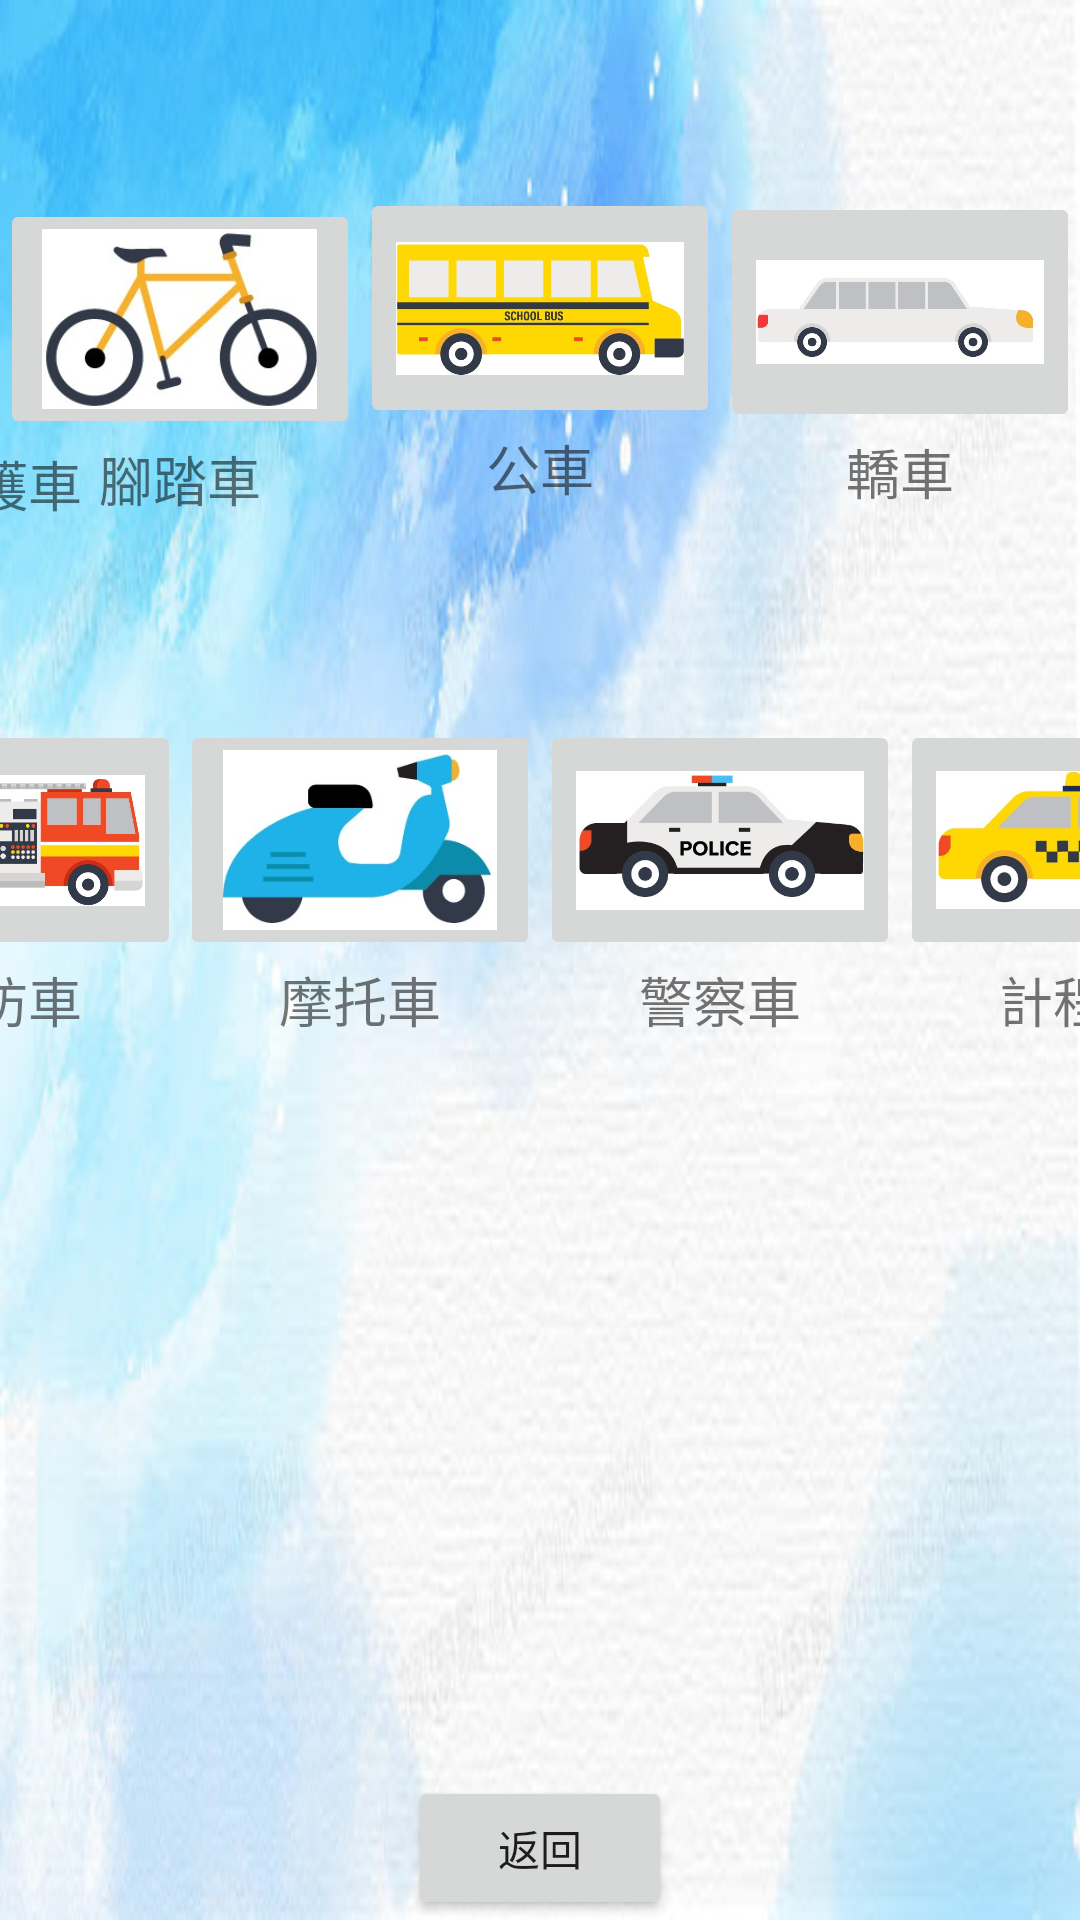

Layout XML and referenced resources for this Android screen:
<!-- AndroidManifest.xml: application theme Theme.Baby1 -->
<!-- res/layout/activity_car_main.xml -->
<?xml version="1.0" encoding="utf-8"?>
<androidx.constraintlayout.widget.ConstraintLayout xmlns:android="http://schemas.android.com/apk/res/android"
    xmlns:app="http://schemas.android.com/apk/res-auto"
    xmlns:tools="http://schemas.android.com/tools"
    android:layout_width="match_parent"
    android:layout_height="match_parent"
    tools:context=".CarMainActivity">

    <ImageView
        android:id="@+id/imageView"
        android:layout_width="0dp"
        android:layout_height="0dp"
        android:scaleType="fitXY"
        app:layout_constraintBottom_toBottomOf="parent"
        app:layout_constraintEnd_toEndOf="parent"
        app:layout_constraintStart_toStartOf="parent"
        app:layout_constraintTop_toTopOf="parent"
        app:srcCompat="@drawable/back14" />

    <ImageButton
        android:id="@+id/sha1_btn"
        android:layout_width="120dp"
        android:layout_height="80dp"
        android:onClick="playSound1"
        android:scaleType="centerInside"
        app:layout_constraintBottom_toTopOf="@+id/sha4_btn"
        app:layout_constraintEnd_toEndOf="parent"
        app:layout_constraintEnd_toStartOf="@+id/sha2_btn"
        app:layout_constraintHorizontal_bias="0.5"
        app:layout_constraintStart_toStartOf="parent"
        app:layout_constraintTop_toTopOf="parent"
        app:layout_constraintVertical_bias="0.426"
        app:srcCompat="@drawable/ambulance" />

    <TextView
        android:id="@+id/sha1_text"
        android:layout_width="120dp"
        android:layout_height="wrap_content"
        android:text="救護車"
        android:textAlignment="center"
        android:textSize="18sp"
        app:layout_constraintEnd_toStartOf="@+id/sha2_text"
        app:layout_constraintHorizontal_bias="0.5"
        app:layout_constraintStart_toStartOf="parent"
        app:layout_constraintTop_toBottomOf="@+id/sha1_btn" />

    <ImageButton
        android:id="@+id/sha2_btn"
        android:layout_width="120dp"
        android:layout_height="80dp"
        android:onClick="playSound2"
        android:scaleType="centerInside"
        app:layout_constraintBottom_toTopOf="@+id/guideline5"
        app:layout_constraintEnd_toStartOf="@+id/sha3_btn"
        app:layout_constraintHorizontal_bias="0.5"
        app:layout_constraintStart_toEndOf="@+id/sha1_btn"
        app:layout_constraintTop_toTopOf="parent"
        app:layout_constraintVertical_bias="0.414"
        app:srcCompat="@drawable/bicycle" />

    <TextView
        android:id="@+id/sha2_text"
        android:layout_width="120dp"
        android:layout_height="wrap_content"
        android:text="腳踏車"
        android:textAlignment="center"
        android:textSize="18sp"
        app:layout_constraintEnd_toStartOf="@+id/sha3_text"
        app:layout_constraintHorizontal_bias="0.5"
        app:layout_constraintStart_toEndOf="@+id/sha1_btn"
        app:layout_constraintTop_toBottomOf="@+id/sha2_btn" />

    <ImageButton
        android:id="@+id/sha3_btn"
        android:layout_width="120dp"
        android:layout_height="80dp"
        android:onClick="playSound3"
        android:scaleType="centerInside"
        app:layout_constraintBottom_toTopOf="@+id/guideline5"
        app:layout_constraintEnd_toStartOf="@+id/sha8_btn"
        app:layout_constraintHorizontal_bias="0.5"
        app:layout_constraintStart_toEndOf="@+id/sha2_btn"
        app:layout_constraintTop_toTopOf="parent"
        app:layout_constraintVertical_bias="0.392"
        app:srcCompat="@drawable/bus" />

    <TextView
        android:id="@+id/sha3_text"
        android:layout_width="120dp"
        android:layout_height="wrap_content"
        android:text="公車"
        android:textAlignment="center"
        android:textSize="18sp"
        app:layout_constraintEnd_toStartOf="@+id/sha8_text"
        app:layout_constraintHorizontal_bias="0.5"
        app:layout_constraintStart_toEndOf="@+id/sha2_text"
        app:layout_constraintTop_toBottomOf="@+id/sha3_btn" />

    <ImageButton
        android:id="@+id/sha4_btn"
        android:layout_width="120dp"
        android:layout_height="80dp"
        android:onClick="playSound5"
        android:scaleType="centerInside"
        app:layout_constraintEnd_toStartOf="@+id/sha7_btn"
        app:layout_constraintHorizontal_bias="0.5"
        app:layout_constraintStart_toStartOf="parent"
        app:layout_constraintTop_toTopOf="@+id/guideline5"
        app:srcCompat="@drawable/firetruck" />

    <TextView
        android:id="@+id/sha4_text"
        android:layout_width="120dp"
        android:layout_height="wrap_content"
        android:text="消防車"
        android:textAlignment="center"
        android:textSize="18sp"
        app:layout_constraintEnd_toStartOf="@+id/sha7_text"
        app:layout_constraintHorizontal_bias="0.5"
        app:layout_constraintStart_toStartOf="parent"
        app:layout_constraintTop_toBottomOf="@+id/sha4_btn" />

    <ImageButton
        android:id="@+id/sha5_btn"
        android:layout_width="120dp"
        android:layout_height="80dp"
        android:onClick="playSound7"
        android:scaleType="centerInside"
        app:layout_constraintEnd_toStartOf="@+id/sha6_btn"
        app:layout_constraintHorizontal_bias="0.5"
        app:layout_constraintStart_toEndOf="@+id/sha7_btn"
        app:layout_constraintTop_toTopOf="@+id/guideline5"
        app:srcCompat="@drawable/police" />

    <TextView
        android:id="@+id/sha5_text"
        android:layout_width="120dp"
        android:layout_height="wrap_content"
        android:text="警察車"
        android:textAlignment="center"
        android:textSize="18sp"
        app:layout_constraintEnd_toStartOf="@+id/sha6_text"
        app:layout_constraintHorizontal_bias="0.5"
        app:layout_constraintStart_toEndOf="@+id/sha7_text"
        app:layout_constraintTop_toBottomOf="@+id/sha5_btn" />

    <ImageButton
        android:id="@+id/sha6_btn"
        android:layout_width="120dp"
        android:layout_height="80dp"
        android:onClick="playSound8"
        android:scaleType="centerInside"
        app:layout_constraintEnd_toEndOf="parent"
        app:layout_constraintHorizontal_bias="0.5"
        app:layout_constraintStart_toEndOf="@+id/sha5_btn"
        app:layout_constraintTop_toTopOf="@+id/guideline5"
        app:srcCompat="@drawable/taxi" />

    <TextView
        android:id="@+id/sha6_text"
        android:layout_width="120dp"
        android:layout_height="wrap_content"
        android:text="計程車"
        android:textAlignment="center"
        android:textSize="18sp"
        app:layout_constraintEnd_toEndOf="parent"
        app:layout_constraintHorizontal_bias="0.5"
        app:layout_constraintStart_toEndOf="@+id/sha5_text"
        app:layout_constraintTop_toBottomOf="@+id/sha6_btn" />

    <ImageButton
        android:id="@+id/sha7_btn"
        android:layout_width="120dp"
        android:layout_height="80dp"
        android:onClick="playSound6"
        android:scaleType="centerInside"
        app:layout_constraintEnd_toStartOf="@+id/sha5_btn"
        app:layout_constraintHorizontal_bias="0.5"
        app:layout_constraintStart_toEndOf="@+id/sha4_btn"
        app:layout_constraintTop_toTopOf="@+id/guideline5"
        app:srcCompat="@drawable/motorcycle" />

    <TextView
        android:id="@+id/sha7_text"
        android:layout_width="120dp"
        android:layout_height="wrap_content"
        android:text="摩托車"
        android:textAlignment="center"
        android:textSize="18sp"
        app:layout_constraintEnd_toStartOf="@+id/sha5_text"
        app:layout_constraintHorizontal_bias="0.5"
        app:layout_constraintStart_toEndOf="@+id/sha4_text"
        app:layout_constraintTop_toBottomOf="@+id/sha7_btn" />

    <ImageButton
        android:id="@+id/sha8_btn"
        android:layout_width="120dp"
        android:layout_height="80dp"
        android:onClick="playSound4"
        android:scaleType="centerInside"
        app:layout_constraintBottom_toTopOf="@+id/guideline5"
        app:layout_constraintEnd_toEndOf="parent"
        app:layout_constraintHorizontal_bias="0.5"
        app:layout_constraintStart_toEndOf="@+id/sha3_btn"
        app:layout_constraintTop_toTopOf="parent"
        app:layout_constraintVertical_bias="0.4"
        app:srcCompat="@drawable/whitecar" />

    <TextView
        android:id="@+id/sha8_text"
        android:layout_width="120dp"
        android:layout_height="wrap_content"
        android:text="轎車"
        android:textAlignment="center"
        android:textSize="18sp"
        app:layout_constraintEnd_toEndOf="parent"
        app:layout_constraintHorizontal_bias="0.5"
        app:layout_constraintStart_toEndOf="@+id/sha3_text"
        app:layout_constraintTop_toBottomOf="@+id/sha8_btn" />

    <androidx.constraintlayout.widget.Guideline
        android:id="@+id/guideline5"
        android:layout_width="wrap_content"
        android:layout_height="wrap_content"
        android:orientation="horizontal"
        app:layout_constraintGuide_begin="240dp" />

    <Button
        android:id="@+id/button"
        android:layout_width="wrap_content"
        android:layout_height="wrap_content"
        android:text="返回"
        app:layout_constraintBottom_toBottomOf="parent"
        app:layout_constraintEnd_toEndOf="parent"
        app:layout_constraintStart_toStartOf="parent" />

</androidx.constraintlayout.widget.ConstraintLayout>
<!-- resources referenced by this layout -->
<resources>
  <!-- drawable ambulance: jpg bitmap (drawable-v24, 43281 bytes) -->
  <!-- drawable back14: jpg bitmap (drawable-v24, 28401 bytes) -->
  <!-- drawable bicycle: jpg bitmap (drawable-v24, 37699 bytes) -->
  <!-- drawable bus: jpg bitmap (drawable-v24, 54131 bytes) -->
  <!-- drawable firetruck: jpg bitmap (drawable-v24, 72196 bytes) -->
  <!-- drawable motorcycle: jpg bitmap (drawable-v24, 33398 bytes) -->
  <!-- drawable police: jpg bitmap (drawable-v24, 39901 bytes) -->
  <!-- drawable taxi: jpg bitmap (drawable-v24, 39057 bytes) -->
  <!-- drawable whitecar: jpg bitmap (drawable-v24, 34860 bytes) -->
  <style name="Theme.Baby1" parent="Theme.MaterialComponents.DayNight.NoActionBar.Bridge">
          
          <item name="colorPrimary">@color/purple_500</item>
          <item name="colorPrimaryVariant">@color/purple_700</item>
          <item name="colorOnPrimary">@color/white</item>
          
          <item name="colorSecondary">@color/teal_200</item>
          <item name="colorSecondaryVariant">@color/teal_700</item>
          <item name="colorOnSecondary">@color/black</item>
          
          <item name="android:statusBarColor" tools:targetApi="l">?attr/colorPrimaryVariant</item>
          
      </style>
  <!-- not gathered from this repository: default colours our renderer supplied (Android Studio template values) -->
  <color name="purple_500">#FF6200EE</color>
  <color name="purple_700">#FF3700B3</color>
  <color name="teal_200">#FF03DAC5</color>
  <color name="teal_700">#FF018786</color>
  <color name="black">#FF000000</color>
  <color name="white">#FFFFFFFF</color>
</resources>
